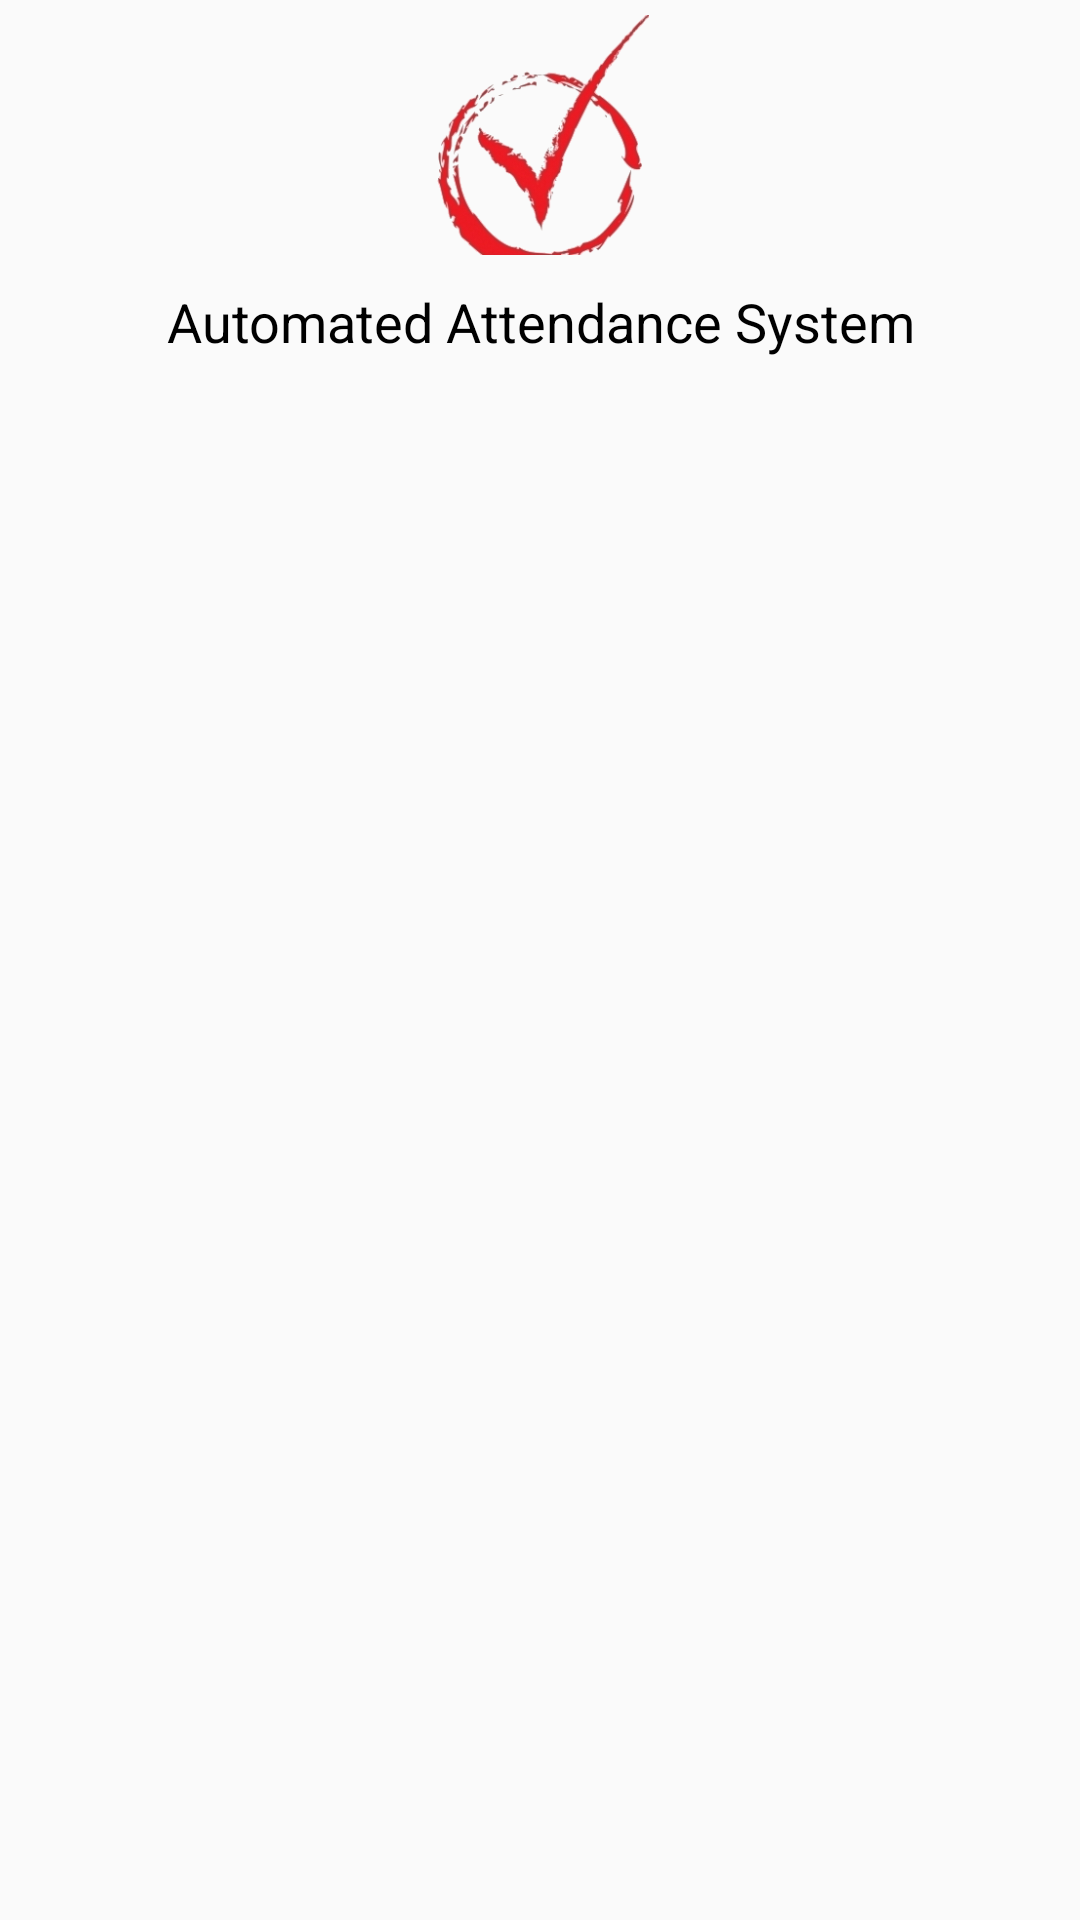

Produce the Android XML layout that renders to this screen, including the resource entries it uses.
<!-- AndroidManifest.xml: application theme AppTheme -->
<!-- res/layout/layout_navigation_menu.xml -->
<?xml version="1.0" encoding="utf-8"?>
<LinearLayout xmlns:android="http://schemas.android.com/apk/res/android"
    android:layout_width="match_parent"
    android:layout_height="match_parent"
    android:gravity="center"
    xmlns:tools="http://schemas.android.com/tools"
    android:orientation="vertical">

    <ImageView
        android:id="@+id/ivLogo"
        android:layout_width="80dp"
        android:layout_height="80dp"
        android:layout_gravity="center_horizontal"
        android:layout_marginTop="5dp"
        android:src="@drawable/logo" />

    <TextView
        android:id="@+id/tvCollegename"
        android:layout_width="wrap_content"
        android:layout_height="wrap_content"
        android:layout_margin="10dp"
        android:layout_gravity="center"
        android:gravity="center"
        android:text="Automated Attendance System"
        android:textColor="@android:color/black"
        android:textSize="18sp" />

    <ListView
        android:id="@+id/lvMenu"
        android:layout_width="match_parent"
        android:choiceMode="singleChoice"
        android:scrollbars="vertical"
        android:divider="#E0E0E0"
        android:layout_margin="30dp"
        android:background="?android:attr/activatedBackgroundIndicator"
        android:layout_height="match_parent"
        tools:listheader="@layout/row_item_menu"/>

</LinearLayout>
<!-- res/layout/row_item_menu.xml (included above) -->
<?xml version="1.0" encoding="utf-8"?>
<LinearLayout xmlns:android="http://schemas.android.com/apk/res/android"
    xmlns:tools="http://schemas.android.com/tools"
    android:layout_width="match_parent"
    android:layout_height="wrap_content"
    android:layout_marginLeft="15dp"
    android:layout_marginTop="10dp"
    android:layout_marginRight="15dp"
    android:orientation="vertical">

    <TextView
        android:id="@+id/tvMenu"
        android:layout_width="match_parent"
        android:layout_height="wrap_content"
        android:layout_gravity="center_vertical"
        android:layout_margin="10dp"
        android:textColor="@android:color/black"
        android:textSize="16sp"
        tools:text="Reports" />

</LinearLayout>
<!-- resources referenced by this layout -->
<resources>
  <!-- drawable logo: png bitmap (drawable, 66830 bytes) -->
  <style name="AppTheme" parent="Theme.AppCompat.Light.NoActionBar">
          
          <item name="colorPrimary">@color/colorPrimary</item>
          <item name="colorPrimaryDark">@color/colorPrimaryDark</item>
          <item name="colorAccent">@color/colorAccent</item>
      </style>
  <color name="colorPrimary">#008577</color>
  <color name="colorPrimaryDark">#00574B</color>
  <color name="colorAccent">#D81B60</color>
</resources>
